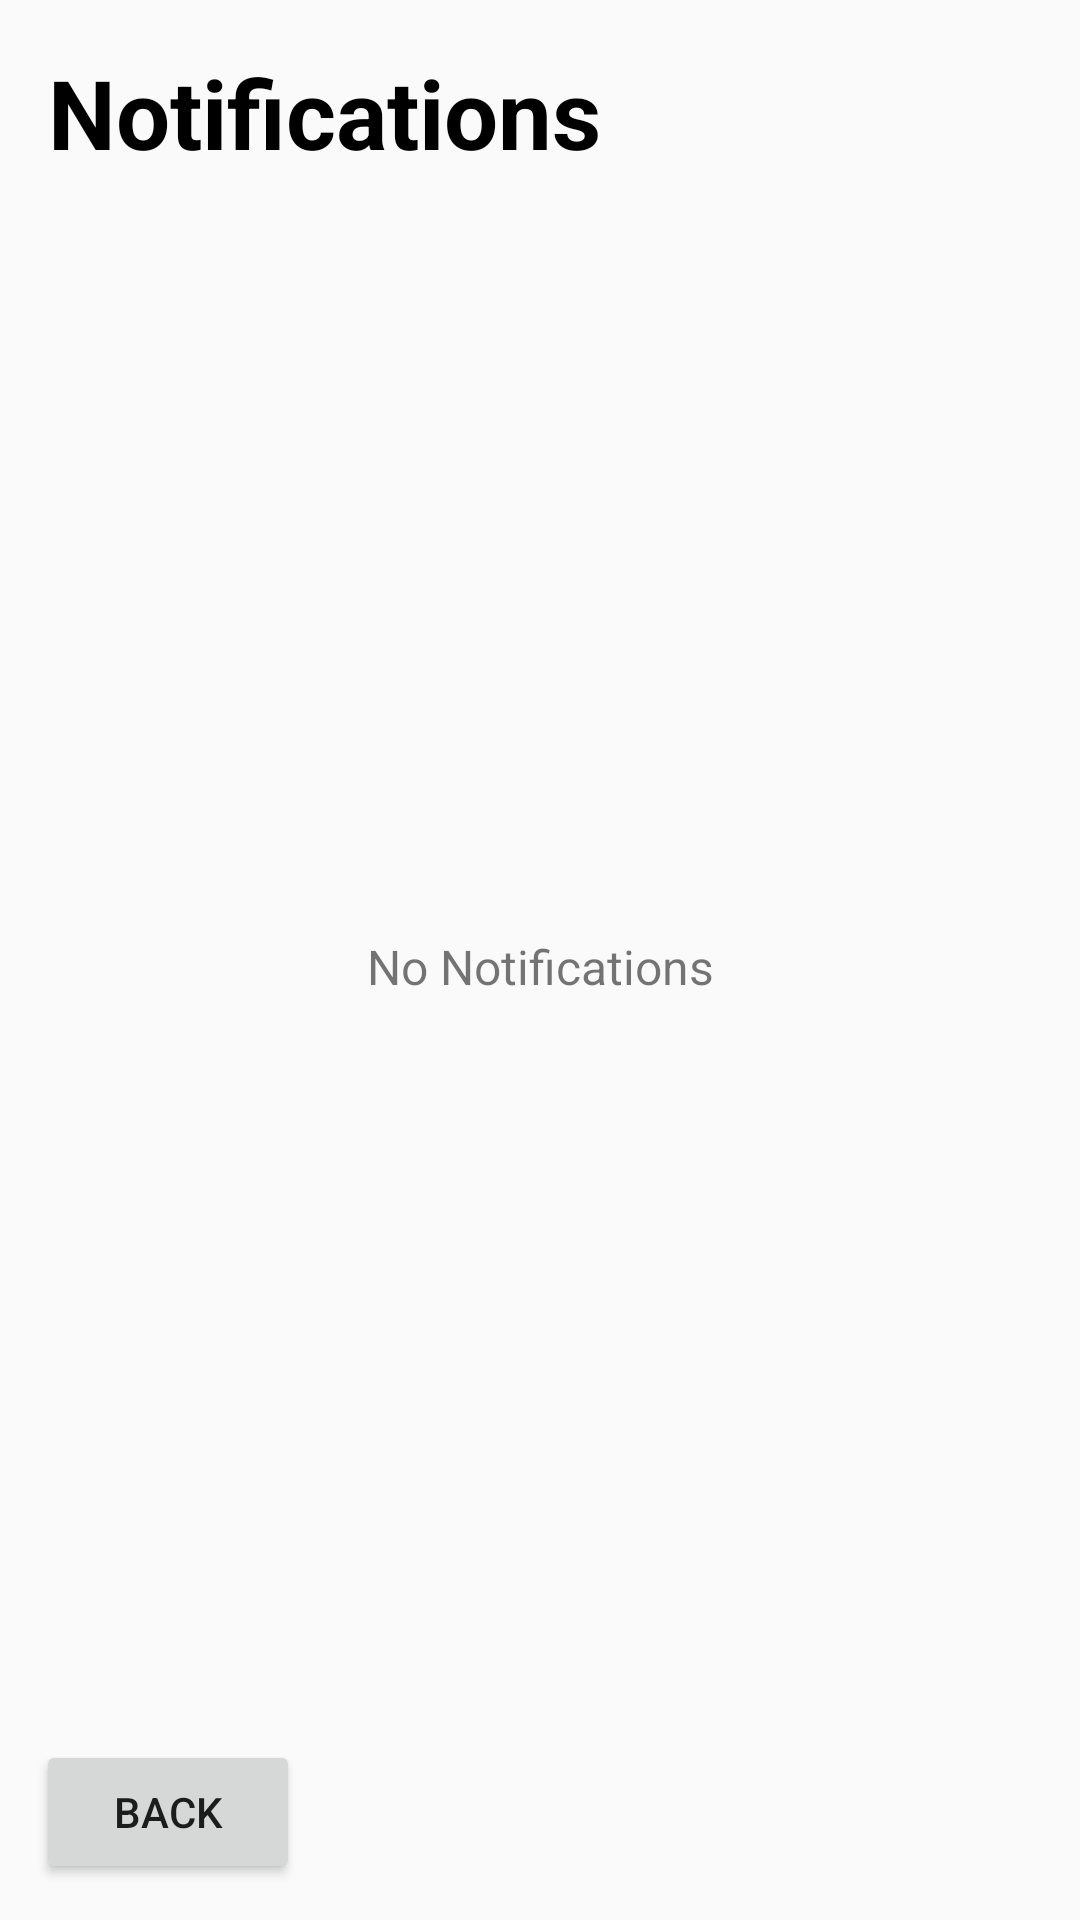

The Android layout XML behind this screen, and the referenced resources:
<!-- AndroidManifest.xml: application theme AppTheme -->
<!-- res/layout/activity_notif.xml -->
<?xml version="1.0" encoding="utf-8"?>
<androidx.core.widget.NestedScrollView
    xmlns:android="http://schemas.android.com/apk/res/android"
    xmlns:app="http://schemas.android.com/apk/res-auto"
    xmlns:tools="http://schemas.android.com/tools"
    android:layout_width="match_parent"
    android:id="@+id/nested"
    android:fillViewport="true"
    android:layout_height="match_parent">
    <androidx.constraintlayout.widget.ConstraintLayout
        android:layout_width="match_parent"
        android:id="@+id/notif_constraint"
        android:layout_height="wrap_content"
        tools:context=".notifActivity">

        <TextView
            android:id="@+id/notif_title"
            android:layout_width="wrap_content"
            android:layout_height="wrap_content"
            android:text="Notifications"
            app:layout_constraintStart_toStartOf="parent"
            android:textColor="@color/intro_title_color"
            android:textSize="32dp"
            android:textStyle="bold"
            android:layout_marginTop="16dp"
            android:layout_marginStart="16dp"
            app:layout_constraintTop_toTopOf="parent" />

        <androidx.recyclerview.widget.RecyclerView
            android:layout_width="match_parent"
            android:layout_height="wrap_content"
            app:layout_constraintTop_toBottomOf="@id/notif_title"
            app:layout_constraintStart_toStartOf="parent"
            app:layout_constraintEnd_toEndOf="parent"
            android:id="@+id/notif_list"
            android:layout_marginTop="16dp"
            android:layout_marginStart="16dp"
            android:layout_marginEnd="16dp"/>

        <Button
            android:layout_width="wrap_content"
            android:layout_height="wrap_content"
            android:layout_marginStart="12dp"
            android:text="Back"
            app:layout_constraintStart_toStartOf="parent"
            app:layout_constraintBottom_toBottomOf="parent"
            android:layout_marginBottom="12dp"
            android:layout_marginTop="16dp"
            android:id="@+id/notifBack"/>

        <TextView
            android:layout_width="wrap_content"
            android:layout_height="wrap_content"
            android:id="@+id/noNotif"
            android:text="No Notifications"
            android:layout_marginTop="64dp"
            app:layout_constraintTop_toTopOf="parent"
            app:layout_constraintStart_toStartOf="parent"
            app:layout_constraintEnd_toEndOf="parent"
            android:textSize="16sp"
            app:layout_constraintBottom_toTopOf="@id/notifBack"/>
    </androidx.constraintlayout.widget.ConstraintLayout>
</androidx.core.widget.NestedScrollView>
<!-- resources referenced by this layout -->
<resources>
  <color name="intro_title_color">#000000</color>
  <style name="AppTheme" parent="Theme.AppCompat.DayNight.NoActionBar">
          
          <item name="colorPrimary">#309ae6</item>
          <item name="colorPrimaryDark">#309ae6</item>
          <item name="colorAccent">@color/colorAccent</item>
          <item name="backgroundColor">#fcfcfc</item>
      </style>
  <color name="colorAccent">#03DAC5</color>
</resources>
